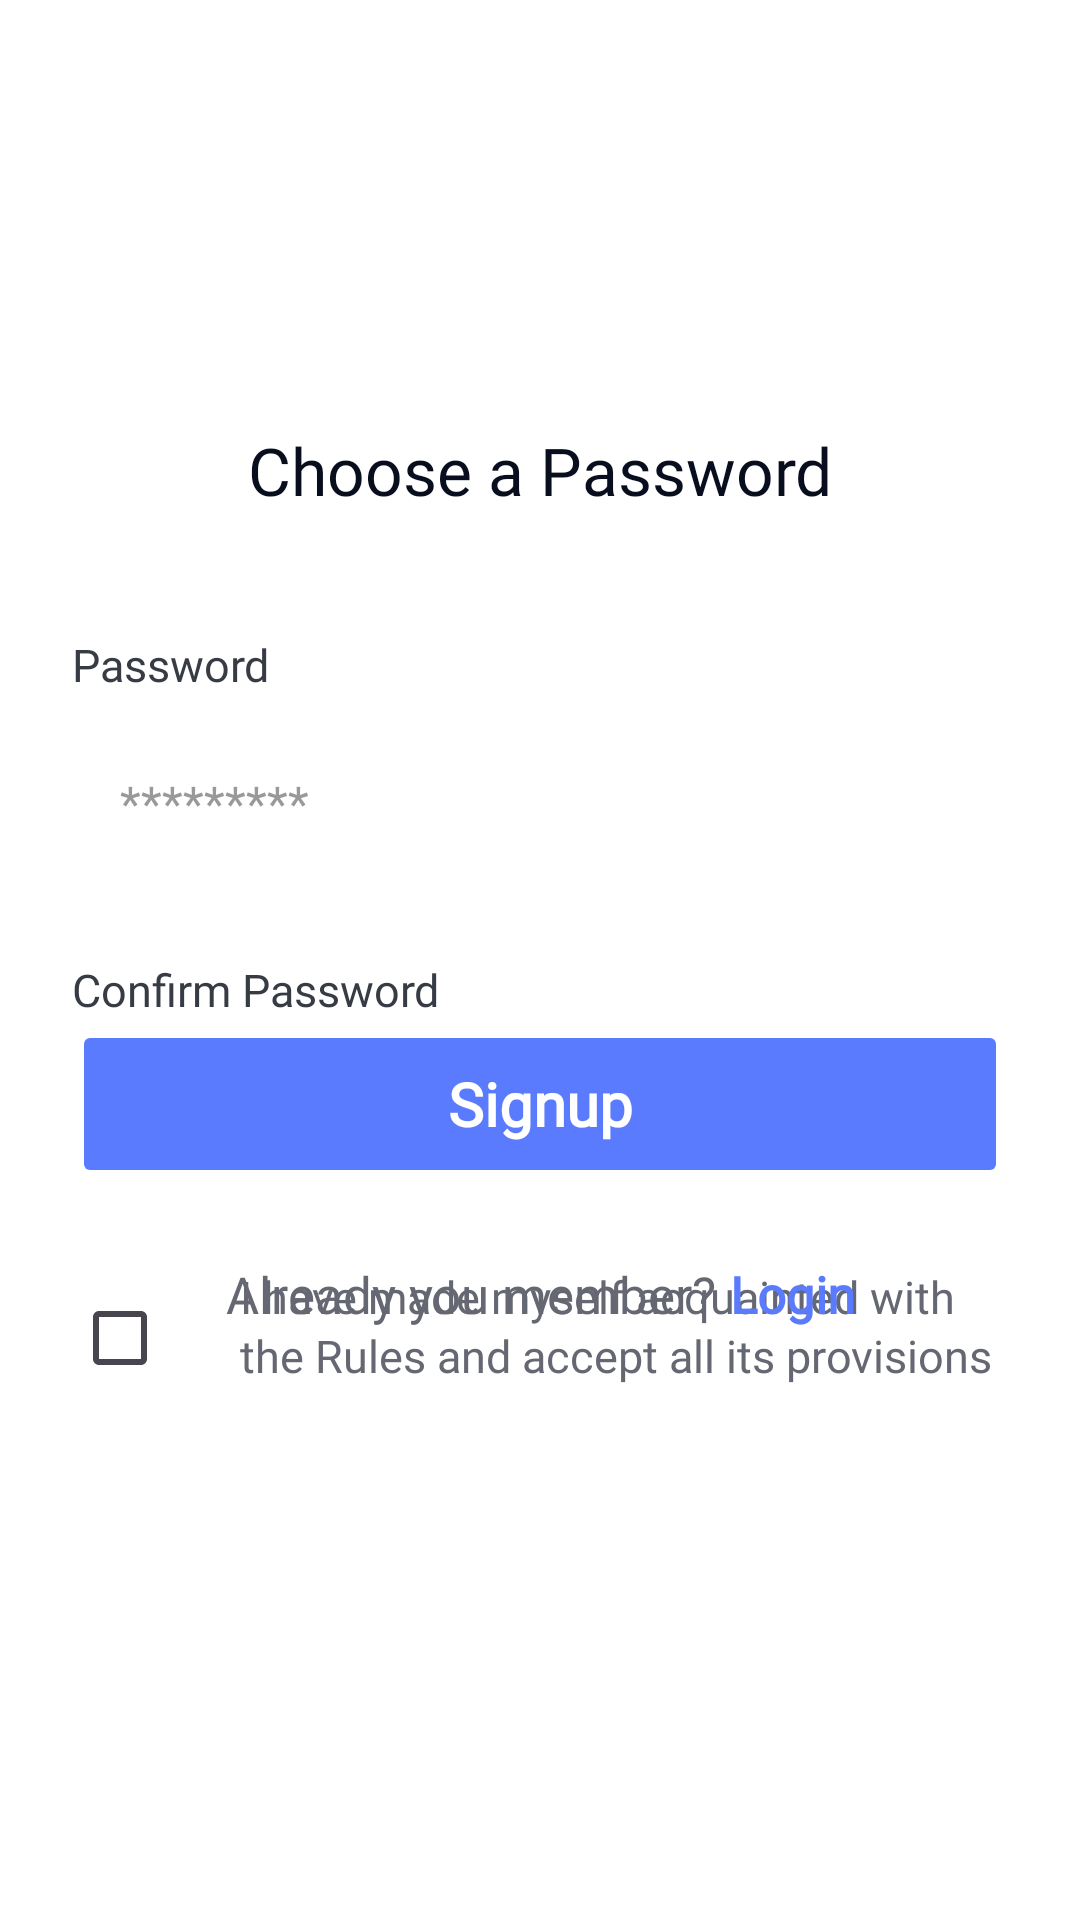

Produce the Android XML layout that renders to this screen, including the resource entries it uses.
<!-- AndroidManifest.xml: application theme Theme.Profy -->
<!-- res/layout/singup_password.xml -->
<?xml version="1.0" encoding="utf-8"?>

<androidx.constraintlayout.widget.ConstraintLayout
    xmlns:android="http://schemas.android.com/apk/res/android"
    xmlns:app="http://schemas.android.com/apk/res-auto"
    xmlns:tools="http://schemas.android.com/tools"
    android:layout_width="match_parent"
    android:layout_height="match_parent"
    android:background="#FFFFFF">

    
    <TextView
        android:id="@+id/textViewChoosePassword"
        android:layout_width="263dp"
        android:layout_height="wrap_content"
        android:layout_marginTop="142dp"
        android:fontFamily="@font/fredoka_medium"
        android:text="Choose a Password"
        android:textAlignment="center"
        android:textColor="#080E1E"
        android:textSize="22sp"
        app:layout_constraintEnd_toEndOf="parent"
        app:layout_constraintStart_toStartOf="parent"
        app:layout_constraintTop_toTopOf="parent" />

    
    <TextView
        android:id="@+id/textViewPasswordLabel"
        android:layout_width="wrap_content"
        android:layout_height="wrap_content"
        android:layout_marginStart="24dp"
        android:layout_marginTop="40dp"
        android:fontFamily="@font/fredoka"
        android:text="Password"
        android:textColor="#363B44"
        android:textSize="15sp"
        android:textStyle="normal"
        app:layout_constraintStart_toStartOf="parent"
        app:layout_constraintTop_toBottomOf="@+id/textViewChoosePassword" />

    
    <RelativeLayout
        android:id="@+id/layoutPassword"
        android:layout_width="0dp"
        android:layout_height="56dp"
        android:layout_marginTop="8dp"
        android:layout_marginEnd="24dp"
        android:background="@drawable/edit_text_background"
        app:layout_constraintEnd_toEndOf="parent"
        app:layout_constraintStart_toStartOf="@+id/textViewPasswordLabel"
        app:layout_constraintTop_toBottomOf="@+id/textViewPasswordLabel">

        <EditText
            android:id="@+id/editTextPassword"
            android:layout_width="match_parent"
            android:layout_height="match_parent"
            android:layout_alignParentStart="true"
            android:layout_toStartOf="@+id/imageViewPasswordToggle"
            android:background="@null"
            android:hint="*********"
            android:inputType="textPassword"
            android:paddingStart="16dp"
            android:paddingEnd="8dp"
            android:textColor="#000000"
            android:textColorHint="#999999"
            android:textSize="16sp"
            android:fontFamily="sans-serif" />

        <ImageView
            android:id="@+id/imageViewPasswordToggle"
            android:layout_width="wrap_content"
            android:layout_height="wrap_content"
            android:layout_alignParentEnd="true"
            android:layout_centerVertical="true"
            android:layout_marginEnd="16dp"
            android:src="@drawable/ic_eye_closed"
            android:padding="8dp"
            android:clickable="true"
            android:focusable="true" />
    </RelativeLayout>

    
    <TextView
        android:id="@+id/textViewConfirmPasswordLabel"
        android:layout_width="wrap_content"
        android:layout_height="wrap_content"
        android:layout_marginTop="24dp"
        android:fontFamily="@font/fredoka"
        android:text="Confirm Password"
        android:textColor="#363B44"
        android:textSize="15sp"
        android:textStyle="normal"
        app:layout_constraintStart_toStartOf="@+id/layoutPassword"
        app:layout_constraintTop_toBottomOf="@+id/layoutPassword" />

    
    <RelativeLayout
        android:id="@+id/layoutConfirmPassword"
        android:layout_width="0dp"
        android:layout_height="56dp"
        android:layout_marginTop="8dp"
        android:layout_marginEnd="24dp"
        android:background="@drawable/edit_text_background"
        app:layout_constraintEnd_toEndOf="parent"
        app:layout_constraintStart_toStartOf="@+id/textViewConfirmPasswordLabel"
        app:layout_constraintTop_toBottomOf="@+id/textViewConfirmPasswordLabel">

        <EditText
            android:id="@+id/editTextConfirmPassword"
            android:layout_width="match_parent"
            android:layout_height="match_parent"
            android:layout_alignParentStart="true"
            android:layout_toStartOf="@+id/imageViewConfirmPasswordToggle"
            android:background="@null"
            android:hint="*********"
            android:inputType="textPassword"
            android:paddingStart="16dp"
            android:paddingEnd="8dp"
            android:textColor="#000000"
            android:textColorHint="#999999"
            android:textSize="16sp"
            android:fontFamily="sans-serif" />

        <ImageView
            android:id="@+id/imageViewConfirmPasswordToggle"
            android:layout_width="wrap_content"
            android:layout_height="wrap_content"
            android:layout_alignParentEnd="true"
            android:layout_centerVertical="true"
            android:layout_marginEnd="16dp"
            android:src="@drawable/ic_eye_closed"
            android:padding="8dp"
            android:clickable="true"
            android:focusable="true" />
    </RelativeLayout>

    


    
    <LinearLayout
        android:id="@+id/layoutTermsCheckbox"
        android:layout_width="0dp"
        android:layout_height="wrap_content"
        android:layout_marginStart="24dp"
        android:layout_marginTop="24dp"
        android:layout_marginEnd="24dp"
        android:orientation="horizontal"
        app:layout_constraintBottom_toTopOf="@+id/buttonSignup"
        app:layout_constraintEnd_toEndOf="parent"
        app:layout_constraintStart_toStartOf="parent"
        app:layout_constraintTop_toBottomOf="@+id/layoutConfirmPassword"
        app:layout_constraintVertical_bias="0.043">

        <CheckBox
            android:id="@+id/checkBoxTerms"
            android:layout_width="wrap_content"
            android:layout_height="wrap_content"
            android:layout_marginEnd="8dp"
            android:buttonTint="#5B7BFE" />

        <TextView
            android:layout_width="match_parent"
            android:layout_height="match_parent"
            android:fontFamily="@font/fredoka"
            android:lineSpacingExtra="2sp"
            android:text="I have made myself acquainted with the Rules and accept all its provisions"
            android:textColor="#656872"
            android:textSize="15sp" />
    </LinearLayout>

    
    <Button
        android:id="@+id/buttonSignup"
        android:layout_width="0dp"
        android:layout_height="56dp"
        android:layout_marginStart="24dp"
        android:layout_marginEnd="24dp"
        android:layout_marginBottom="244dp"
        android:backgroundTint="#5B7BFE"
        android:enabled="false"
        android:fontFamily="@font/fredoka_medium"
        android:text="Signup"
        android:textAllCaps="false"
        android:textColor="#FFFFFF"
        android:textSize="20sp"
        android:textStyle="bold"
        app:cornerRadius="12sp"
        app:layout_constraintBottom_toBottomOf="parent"
        app:layout_constraintEnd_toEndOf="parent"
        app:layout_constraintHorizontal_bias="0.0"
        app:layout_constraintStart_toStartOf="parent" />

    <LinearLayout
        android:id="@+id/linearLayoutLogin"
        android:layout_width="wrap_content"
        android:layout_height="wrap_content"
        android:layout_marginTop="24dp"
        android:layout_marginBottom="32dp"
        android:orientation="horizontal"
        app:layout_constraintBottom_toBottomOf="parent"
        app:layout_constraintEnd_toEndOf="parent"
        app:layout_constraintStart_toStartOf="parent"
        app:layout_constraintTop_toBottomOf="@+id/buttonSignup"
        app:layout_constraintVertical_bias="0.0">

        <TextView
            android:layout_width="wrap_content"
            android:layout_height="wrap_content"
            android:fontFamily="@font/fredoka"
            android:text="Already you member? "
            android:textColor="#656872"
            android:textSize="17sp" />

        <TextView
            android:layout_width="wrap_content"
            android:layout_height="wrap_content"
            android:fontFamily="@font/fredoka_medium"
            android:text="Login"
            android:textColor="#5B7BFE"
            android:textSize="17sp"
            android:textStyle="bold" />
    </LinearLayout>

   


</androidx.constraintlayout.widget.ConstraintLayout>
<!-- resources referenced by this layout -->
<resources>
  <style name="Theme.Profy" parent="Base.Theme.Profy" />
  <style name="Base.Theme.Profy" parent="Theme.Material3.DayNight.NoActionBar">
          
          
      </style>
</resources>
